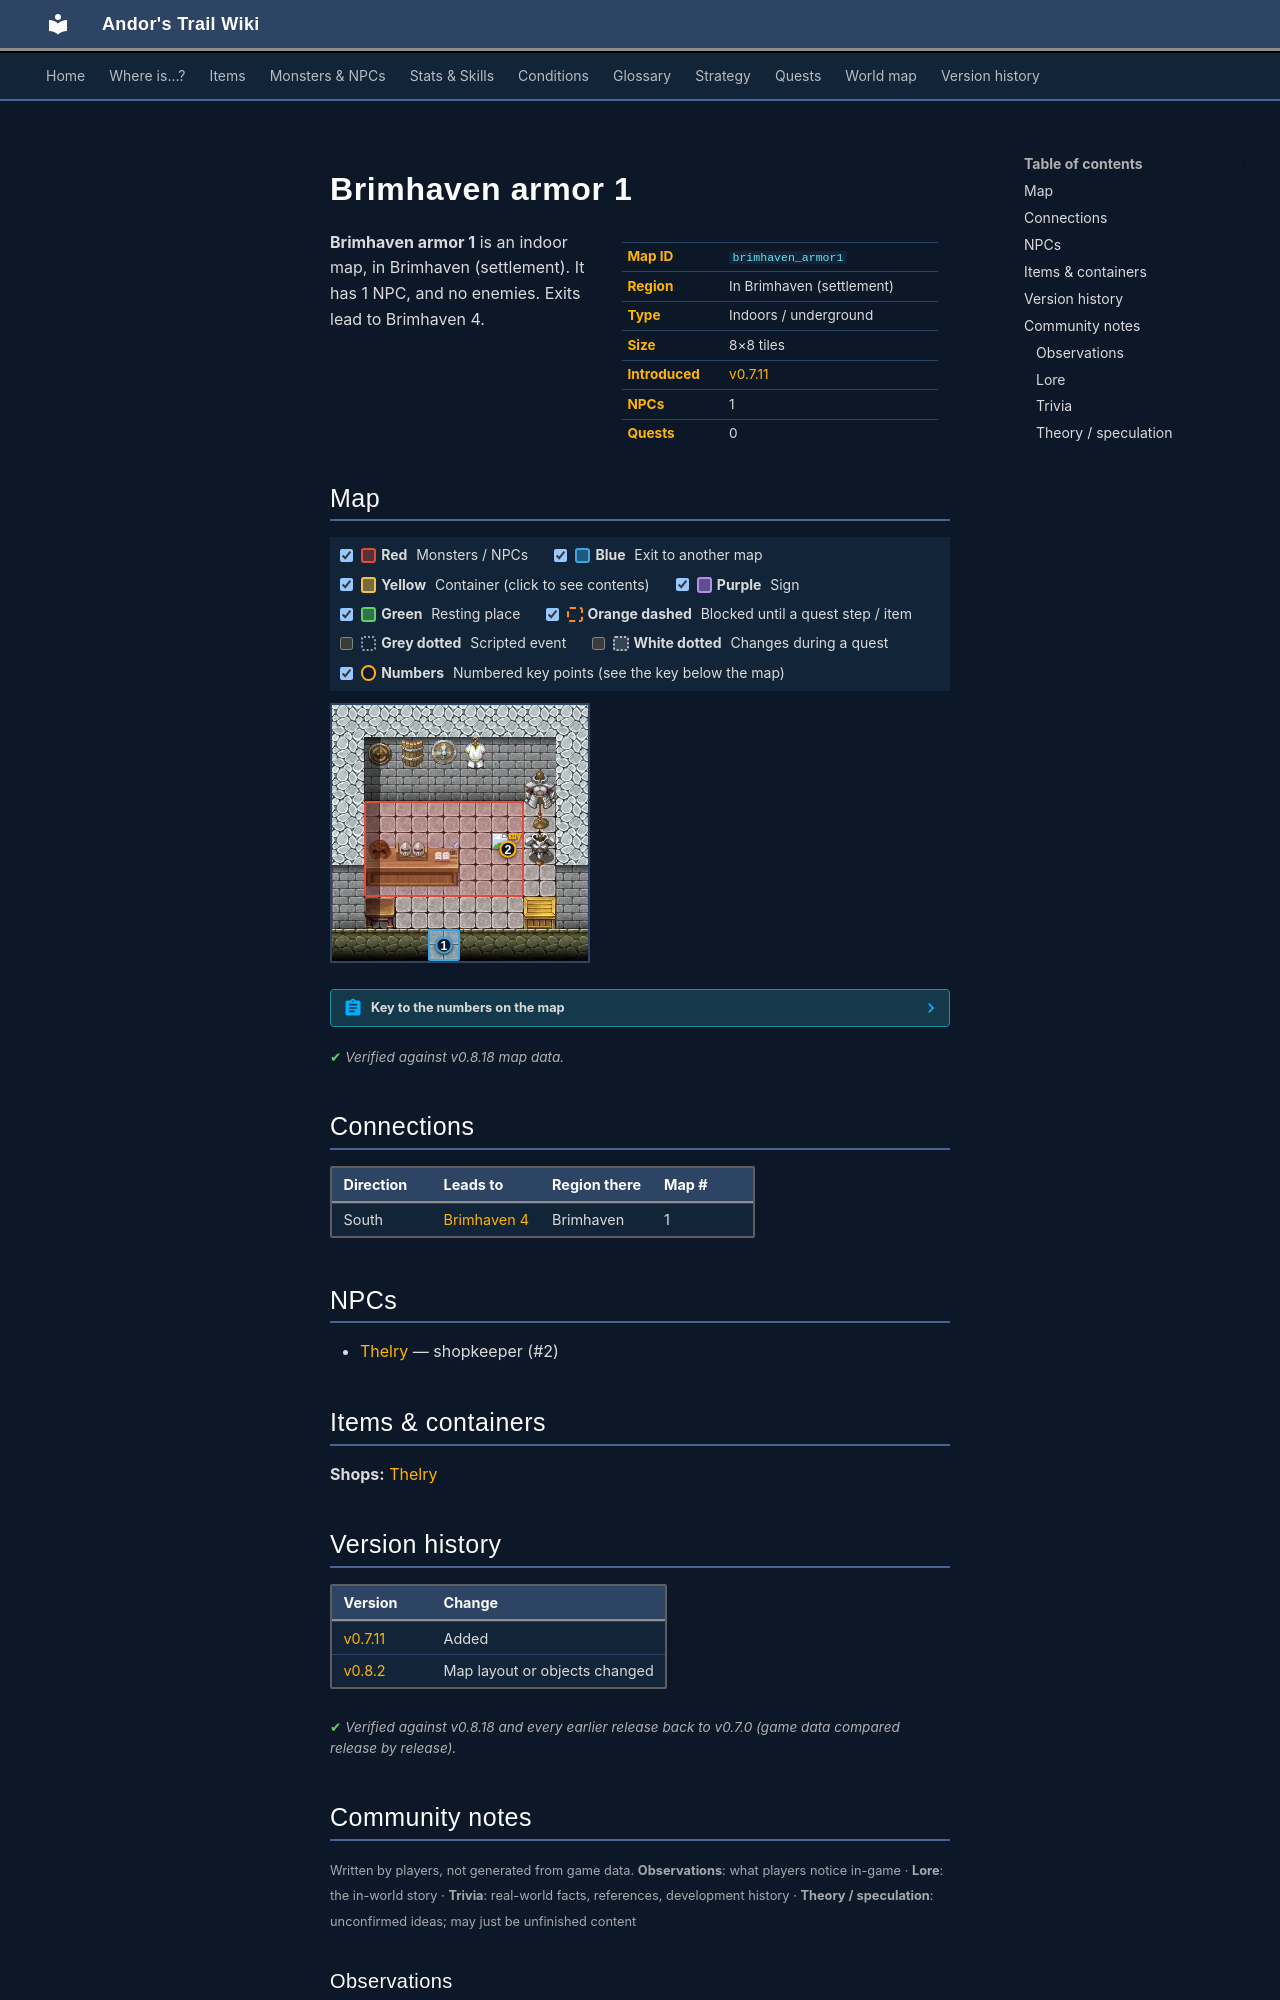

repository: asdfghjkl628/Andor-s-Trail-Wikiiii · page: maps/brimhaven_armor1/index.html · generator: mkdocs

---
description: "Brimhaven armor 1 is an indoor location in Andor's Trail, in Brimhaven (settlement). NPCs: Thelry. Exits to Brimhaven 4."
---

# Brimhaven armor 1

<div class="infobox" markdown>

| | |
|---|---|
| **Map ID** | `brimhaven_armor1` |
| **Region** | In Brimhaven (settlement) |
| **Type** | Indoors / underground |
| **Size** | 8×8 tiles |
| **Introduced** | [v0.7.11](../versions/0.7.11.md) |
| **NPCs** | 1 |
| **Quests** | 0 |

</div>

**Brimhaven armor 1** is an indoor map, in Brimhaven (settlement). It has 1 NPC, and no enemies. Exits lead to Brimhaven 4.

## Map

<div class="map-legend" markdown="0"><label class="lg"><input type="checkbox" data-t="spawn" checked><span class="sw sw-spawn"></span><b>Red</b>&nbsp;Monsters / NPCs</label><label class="lg"><input type="checkbox" data-t="mapchange" checked><span class="sw sw-mapchange"></span><b>Blue</b>&nbsp;Exit to another map</label><label class="lg"><input type="checkbox" data-t="container" checked><span class="sw sw-container"></span><b>Yellow</b>&nbsp;Container (click to see contents)</label><label class="lg"><input type="checkbox" data-t="sign" checked><span class="sw sw-sign"></span><b>Purple</b>&nbsp;Sign</label><label class="lg"><input type="checkbox" data-t="rest" checked><span class="sw sw-rest"></span><b>Green</b>&nbsp;Resting place</label><label class="lg"><input type="checkbox" data-t="key" checked><span class="sw sw-key"></span><b>Orange dashed</b>&nbsp;Blocked until a quest step / item</label><label class="lg"><input type="checkbox" data-t="script"><span class="sw sw-script"></span><b>Grey dotted</b>&nbsp;Scripted event</label><label class="lg"><input type="checkbox" data-t="replace"><span class="sw sw-replace"></span><b>White dotted</b>&nbsp;Changes during a quest</label><label class="lg"><input type="checkbox" data-t="pin" checked><span class="sw sw-pin"></span><b>Numbers</b>&nbsp;Numbered key points (see the key below the map)</label></div>

<div class="map-wrap hide-script hide-replace" markdown="0"><img src="../../assets/maps/brimhaven_armor1.webp" alt="Map of Brimhaven armor 1" width="256" height="256" loading="lazy"><a id="place-entrance" class="mo mo-mapchange" href="../brimhaven4/#place-brimhaven_armor1" title="Exit to Brimhaven 4" style="left:37.500%;top:87.500%;width:12.500%;height:12.500%"></a><span class="mo mo-spawn" title="Spawns: Thelry" style="left:12.500%;top:37.500%;width:62.500%;height:37.500%"></span><a class="mob" href="../../monsters/thelry/" title="Thelry" style="left:62.500%;top:50.000%;width:12.500%;height:12.500%"><img src="../../assets/icons/monsters/monsters_ld1_133.png" alt="Thelry"></a><a class="pin pin-exit" href="#key-1" style="left:43.750%;top:93.750%" title="Exit (south): to [Brimhaven 4](brimhaven4.md)">1</a><a id="pin-npc-thelry" class="pin pin-npc" href="#key-2" style="left:68.750%;top:56.250%" title="[Thelry](../../monsters/thelry.md): shopkeeper">2</a></div>

??? abstract "Key to the numbers on the map"

    | # | What | Details |
    |---|---|---|
    | <span id="key-1"></span>1 | Exit (south) | to [Brimhaven 4](brimhaven4.md) |
    | <span id="key-2"></span>2 | [Thelry](../monsters/thelry.md) | shopkeeper |


<p class="verified">Verified against v0.8.18 map data.</p>

## Connections

| Direction | Leads to | Region there | Map # |
|---|---|---|---|
| South | [Brimhaven 4](brimhaven4.md) | Brimhaven | 1 |

## NPCs

- [Thelry](../monsters/thelry.md) — shopkeeper (#2)

## Items & containers

**Shops:** [Thelry](../monsters/thelry.md)


## Version history

| Version | Change |
|---|---|
| [v0.7.11](../versions/0.7.11.md) | Added |
| [v0.8.2](../versions/0.8.2.md) | Map layout or objects changed |

<p class="verified">Verified against v0.8.18 and every earlier release back to v0.7.0 (game data compared release by release).</p>


## Community notes

<small>Written by players, not generated from game data. **Observations**: what players notice in-game · **Lore**: the in-world story · **Trivia**: real-world facts, references, development history · **Theory / speculation**: unconfirmed ideas; may just be unfinished content</small>

### Observations

*No notes yet. Contributions are welcome: [add a note](https://github.com/asdfghjkl628/Andor-s-Trail-Wikiiii/new/main/notes/maps?filename=brimhaven_armor1.md&value=%23%23%20Observations%0A%0A%3C%21--%20what%20players%20notice%20in-game%20--%3E%0A%0A%23%23%20Lore%0A%0A%3C%21--%20the%20in-world%20story%20--%3E%0A%0A%23%23%20Trivia%0A%0A%3C%21--%20real-world%20facts%2C%20references%2C%20development%20history%20--%3E%0A%0A%23%23%20Theory%20/%20speculation%0A%0A%3C%21--%20unconfirmed%20ideas%3B%20may%20just%20be%20unfinished%20content%20--%3E%0A).*

### Lore

*No notes yet. Contributions are welcome: [add a note](https://github.com/asdfghjkl628/Andor-s-Trail-Wikiiii/new/main/notes/maps?filename=brimhaven_armor1.md&value=%23%23%20Observations%0A%0A%3C%21--%20what%20players%20notice%20in-game%20--%3E%0A%0A%23%23%20Lore%0A%0A%3C%21--%20the%20in-world%20story%20--%3E%0A%0A%23%23%20Trivia%0A%0A%3C%21--%20real-world%20facts%2C%20references%2C%20development%20history%20--%3E%0A%0A%23%23%20Theory%20/%20speculation%0A%0A%3C%21--%20unconfirmed%20ideas%3B%20may%20just%20be%20unfinished%20content%20--%3E%0A).*

### Trivia

*No notes yet. Contributions are welcome: [add a note](https://github.com/asdfghjkl628/Andor-s-Trail-Wikiiii/new/main/notes/maps?filename=brimhaven_armor1.md&value=%23%23%20Observations%0A%0A%3C%21--%20what%20players%20notice%20in-game%20--%3E%0A%0A%23%23%20Lore%0A%0A%3C%21--%20the%20in-world%20story%20--%3E%0A%0A%23%23%20Trivia%0A%0A%3C%21--%20real-world%20facts%2C%20references%2C%20development%20history%20--%3E%0A%0A%23%23%20Theory%20/%20speculation%0A%0A%3C%21--%20unconfirmed%20ideas%3B%20may%20just%20be%20unfinished%20content%20--%3E%0A).*
